Image classification data set "splits" (illbillbot/fcvg101 on GitHub). Class labels (3): apple, banana, orange.

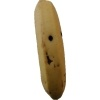
Label: banana

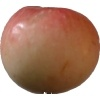
Label: apple

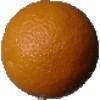
Label: orange

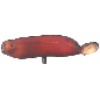
Label: banana

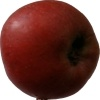
Label: apple

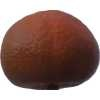
Label: orange
